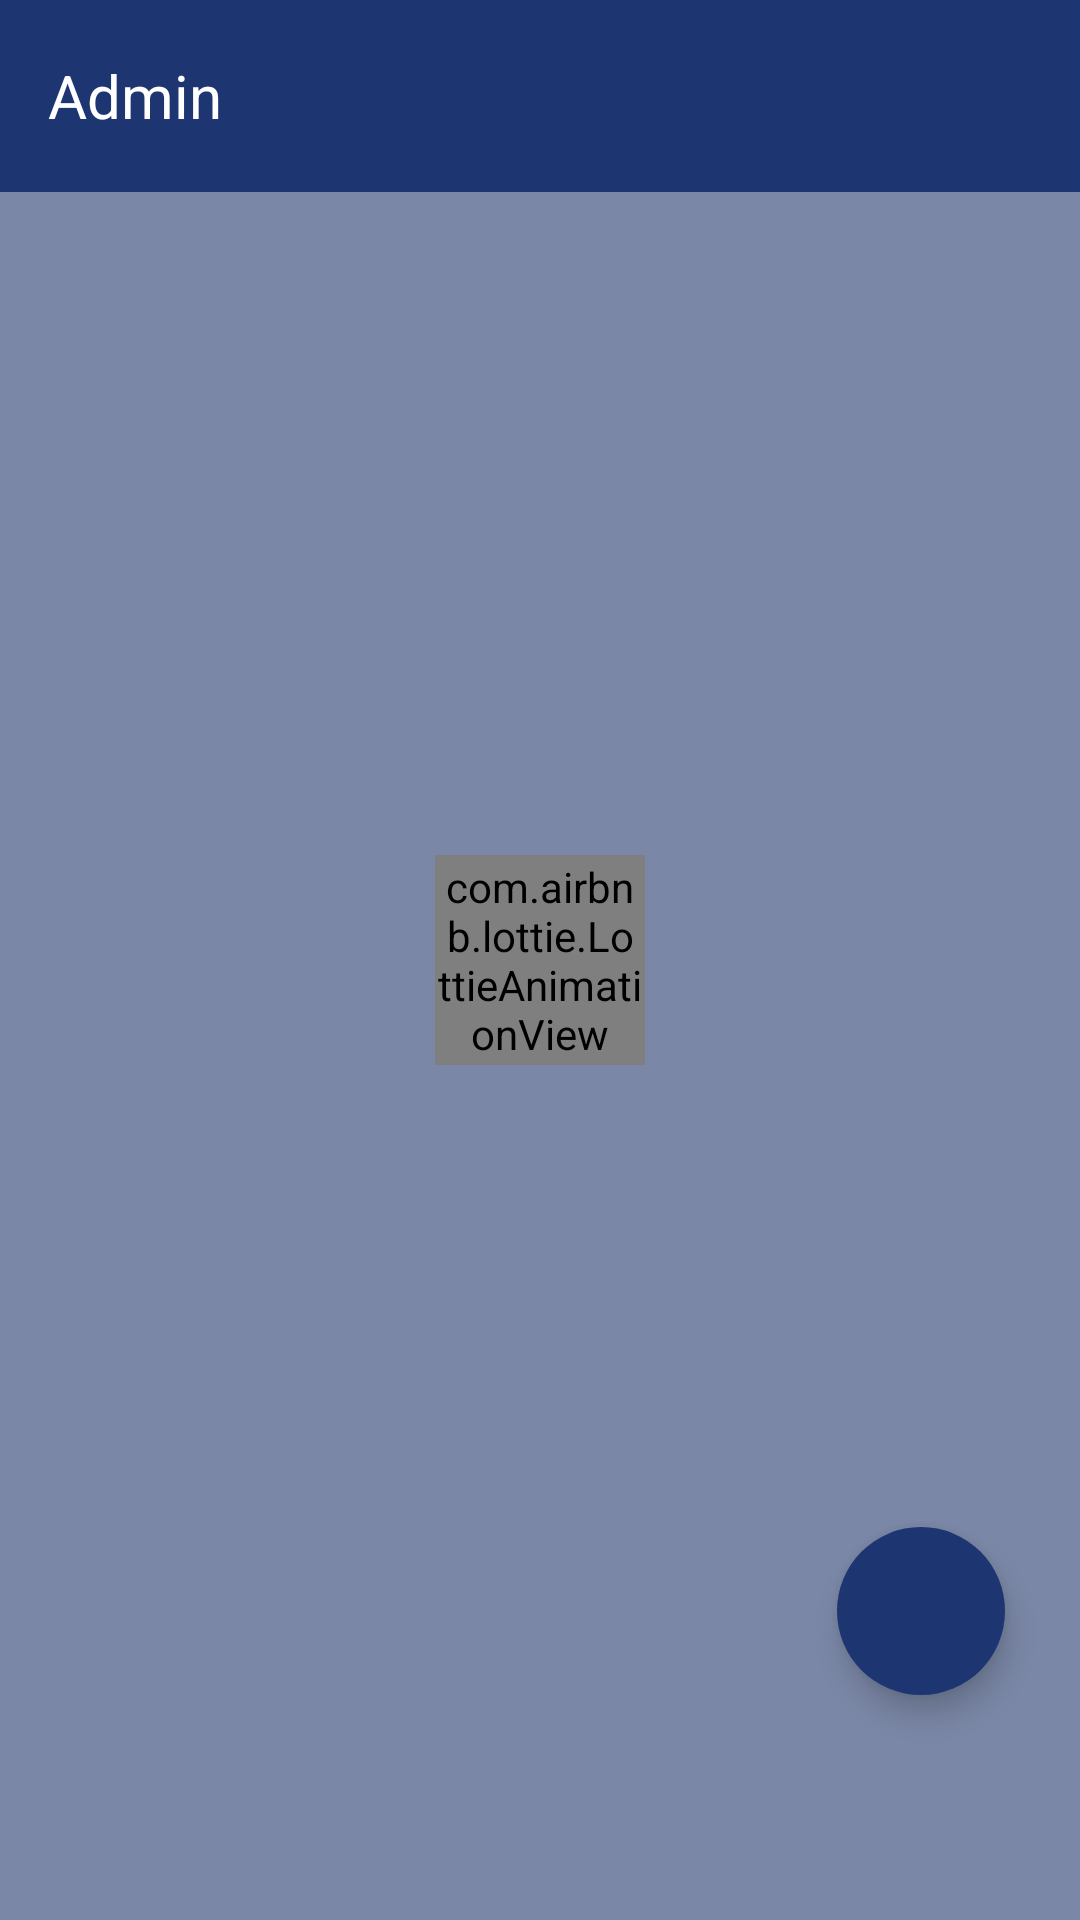

Here is an Android app screen rendered from its layout file. Give the layout XML and the strings, colors and styles it references.
<!-- AndroidManifest.xml: application theme Theme.TakeQuiz -->
<!-- res/layout/app_home_page.xml -->
<?xml version="1.0" encoding="utf-8"?>
<androidx.coordinatorlayout.widget.CoordinatorLayout xmlns:android="http://schemas.android.com/apk/res/android"
    android:layout_width="match_parent"
    android:layout_height="match_parent"
    android:background="@color/app_page_color"
    android:id="@+id/app_home_page"
    xmlns:app="http://schemas.android.com/apk/res-auto">


    <androidx.appcompat.widget.Toolbar
        android:id="@+id/toolbar"
        android:layout_width="match_parent"
        android:layout_height="?attr/actionBarSize"
        android:background="@color/app_dark_color"
        app:title="Admin"
        app:titleTextAppearance="@style/title_text_appearance"
        app:titleTextColor="@color/white" />


    <androidx.recyclerview.widget.RecyclerView
        android:id="@+id/recyclerView"
        android:layout_width="match_parent"
        android:layout_height="wrap_content"
        android:layout_marginTop="70dp"/>


    <LinearLayout
        android:id="@+id/blankScreen_layout"
        android:layout_width="wrap_content"
        android:layout_height="wrap_content"
        android:orientation="vertical"
        android:layout_marginBottom="50dp"
        android:layout_gravity="center"
        android:visibility="gone"
        android:gravity="center"
        >

        <ImageView
            android:layout_width="300dp"
            android:layout_height="300dp"
            android:layout_gravity="center"
            android:background="@drawable/thinking"/>

        <TextView
            android:layout_width="wrap_content"
            android:layout_height="wrap_content"
            android:layout_marginTop="20dp"
            android:textSize="20sp"
            android:textColor="@color/black"
            android:gravity="center"
            android:text="Click + to create\nQuiz room"/>
    </LinearLayout>


    <com.airbnb.lottie.LottieAnimationView
        android:id="@+id/loading_anim"
        android:layout_width="70dp"
        android:layout_height="70dp"
        android:layout_gravity="center"
        app:lottie_fileName="loading.json"
        app:lottie_autoPlay="true"
        app:lottie_speed="0.80"
        app:lottie_loop="true"
        style="@style/ThemeOverlay.Material3.FloatingActionButton.Surface"
        android:theme="@style/ShapeAppearanceOverlay.Material3.FloatingActionButton"
        app:layout_anchorGravity="center"/>


    <com.google.android.material.floatingactionbutton.FloatingActionButton
        android:id="@+id/fab"
        android:layout_width="wrap_content"
        android:layout_height="wrap_content"
        android:layout_gravity="bottom|end"
        android:src="@drawable/add"
        android:backgroundTint="@color/app_dark_color"
        android:layout_marginEnd="25dp"
        android:layout_marginBottom="75dp"
        app:layout_behavior="com.google.android.material.behavior.HideBottomViewOnScrollBehavior"
        app:maxImageSize="25dp"
        app:shapeAppearance="@null"
        app:layout_anchorGravity="top|end"
        app:tint="@null"/>
</androidx.coordinatorlayout.widget.CoordinatorLayout>
<!-- resources referenced by this layout -->
<resources>
  <color name="app_dark_color">#1D3672</color>
  <color name="app_page_color">#7A87A6</color>
  <color name="black">#FF000000</color>
  <color name="white">#FFFFFFFF</color>
  <!-- drawable thinking: png bitmap (drawable, 436600 bytes) -->
  <style name="title_text_appearance" parent="MaterialAlertDialog.MaterialComponents.Title.Panel">
          <item name="android:textSize">20sp</item>
      </style>
  <style name="Theme.TakeQuiz" parent="Base.Theme.TakeQuiz" />
  <style name="Base.Theme.TakeQuiz" parent="Theme.Material3.Light.NoActionBar">
          
          
      </style>
</resources>
